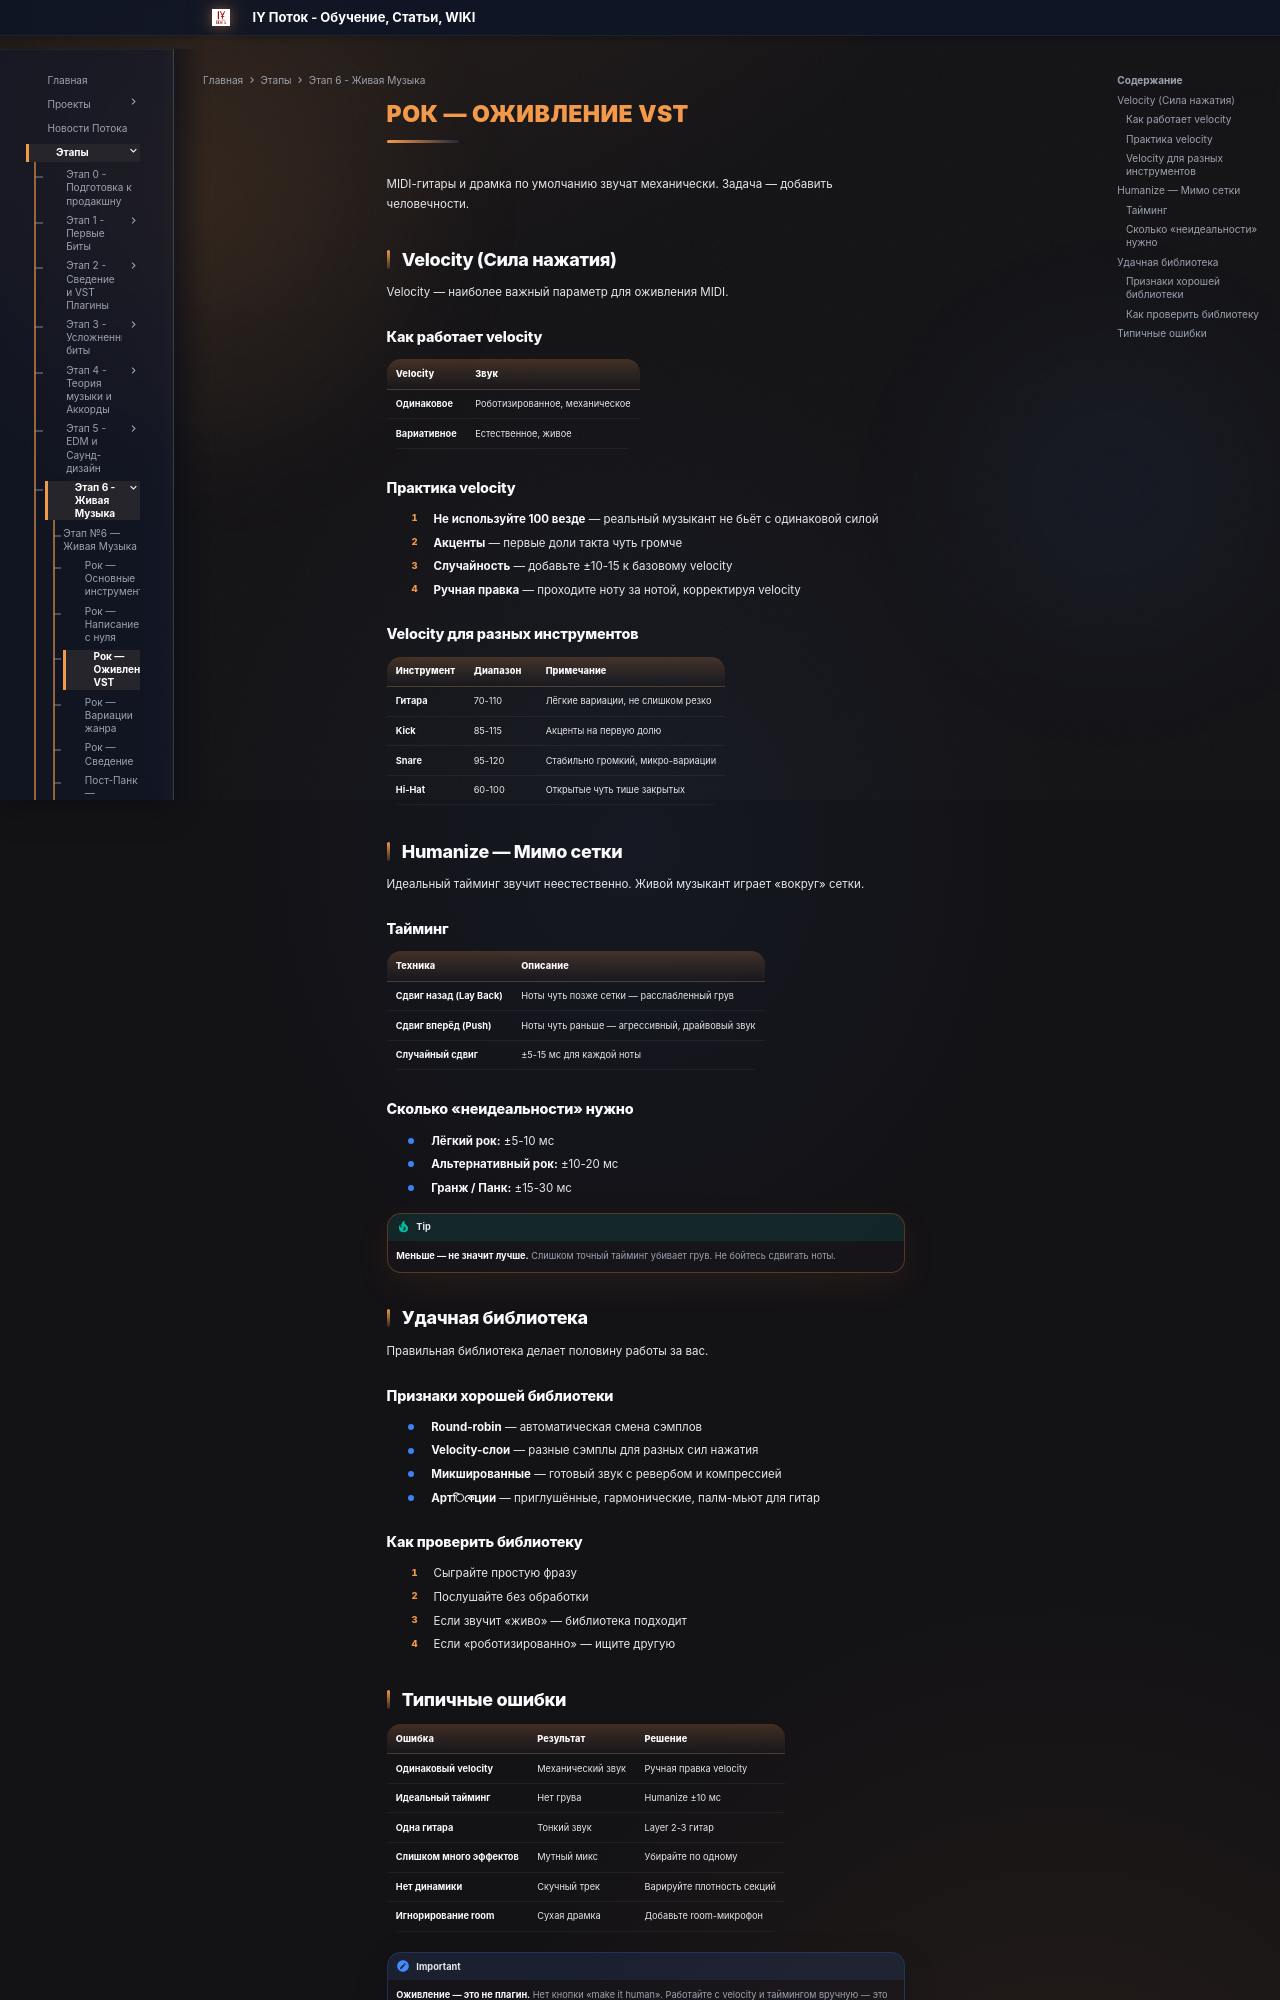

repository: programmcompose/potoksite · page: etap6/rock-ozhivlenie-vst/index.html · generator: mkdocs

# Рок — Оживление VST

MIDI-гитары и драмка по умолчанию звучат механически. Задача — добавить человечности.

## Velocity (Сила нажатия)

Velocity — наиболее важный параметр для оживления MIDI.

### Как работает velocity

| Velocity | Звук |
|----------|------|
| **Одинаковое** | Роботизированное, механическое |
| **Вариативное** | Естественное, живое |

### Практика velocity

1. **Не используйте 100 везде** — реальный музыкант не бьёт с одинаковой силой
2. **Акценты** — первые доли такта чуть громче
3. **Случайность** — добавьте ±10-15 к базовому velocity
4. **Ручная правка** — проходите ноту за нотой, корректируя velocity

### Velocity для разных инструментов

| Инструмент | Диапазон | Примечание |
|-----------|----------|-----------|
| **Гитара** | 70-110 | Лёгкие вариации, не слишком резко |
| **Kick** | 85-115 | Акценты на первую долю |
| **Snare** | 95-120 | Стабильно громкий, микро-вариации |
| **Hi-Hat** | 60-100 | Открытые чуть тише закрытых |

## Humanize — Мимо сетки

Идеальный тайминг звучит неестественно. Живой музыкант играет «вокруг» сетки.

### Тайминг

| Техника | Описание |
|---------|----------|
| **Сдвиг назад (Lay Back)** | Ноты чуть позже сетки — расслабленный грув |
| **Сдвиг вперёд (Push)** | Ноты чуть раньше — агрессивный, драйвовый звук |
| **Случайный сдвиг** | ±5-15 мс для каждой ноты |

### Сколько «неидеальности» нужно

- **Лёгкий рок:** ±5-10 мс
- **Альтернативный рок:** ±10-20 мс
- **Гранж / Панк:** ±15-30 мс

!!! tip
    **Меньше — не значит лучше.** Слишком точный тайминг убивает грув. Не бойтесь сдвигать ноты.

## Удачная библиотека

Правильная библиотека делает половину работы за вас.

### Признаки хорошей библиотеки

- **Round-robin** — автоматическая смена сэмплов
- **Velocity-слои** — разные сэмплы для разных сил нажатия
- **Микшированные** — готовый звук с ревербом и компрессией
- **Артিকেции** — приглушённые, гармонические, палм-мьют для гитар

### Как проверить библиотеку

1. Сыграйте простую фразу
2. Послушайте без обработки
3. Если звучит «живо» — библиотека подходит
4. Если «роботизированно» — ищите другую
